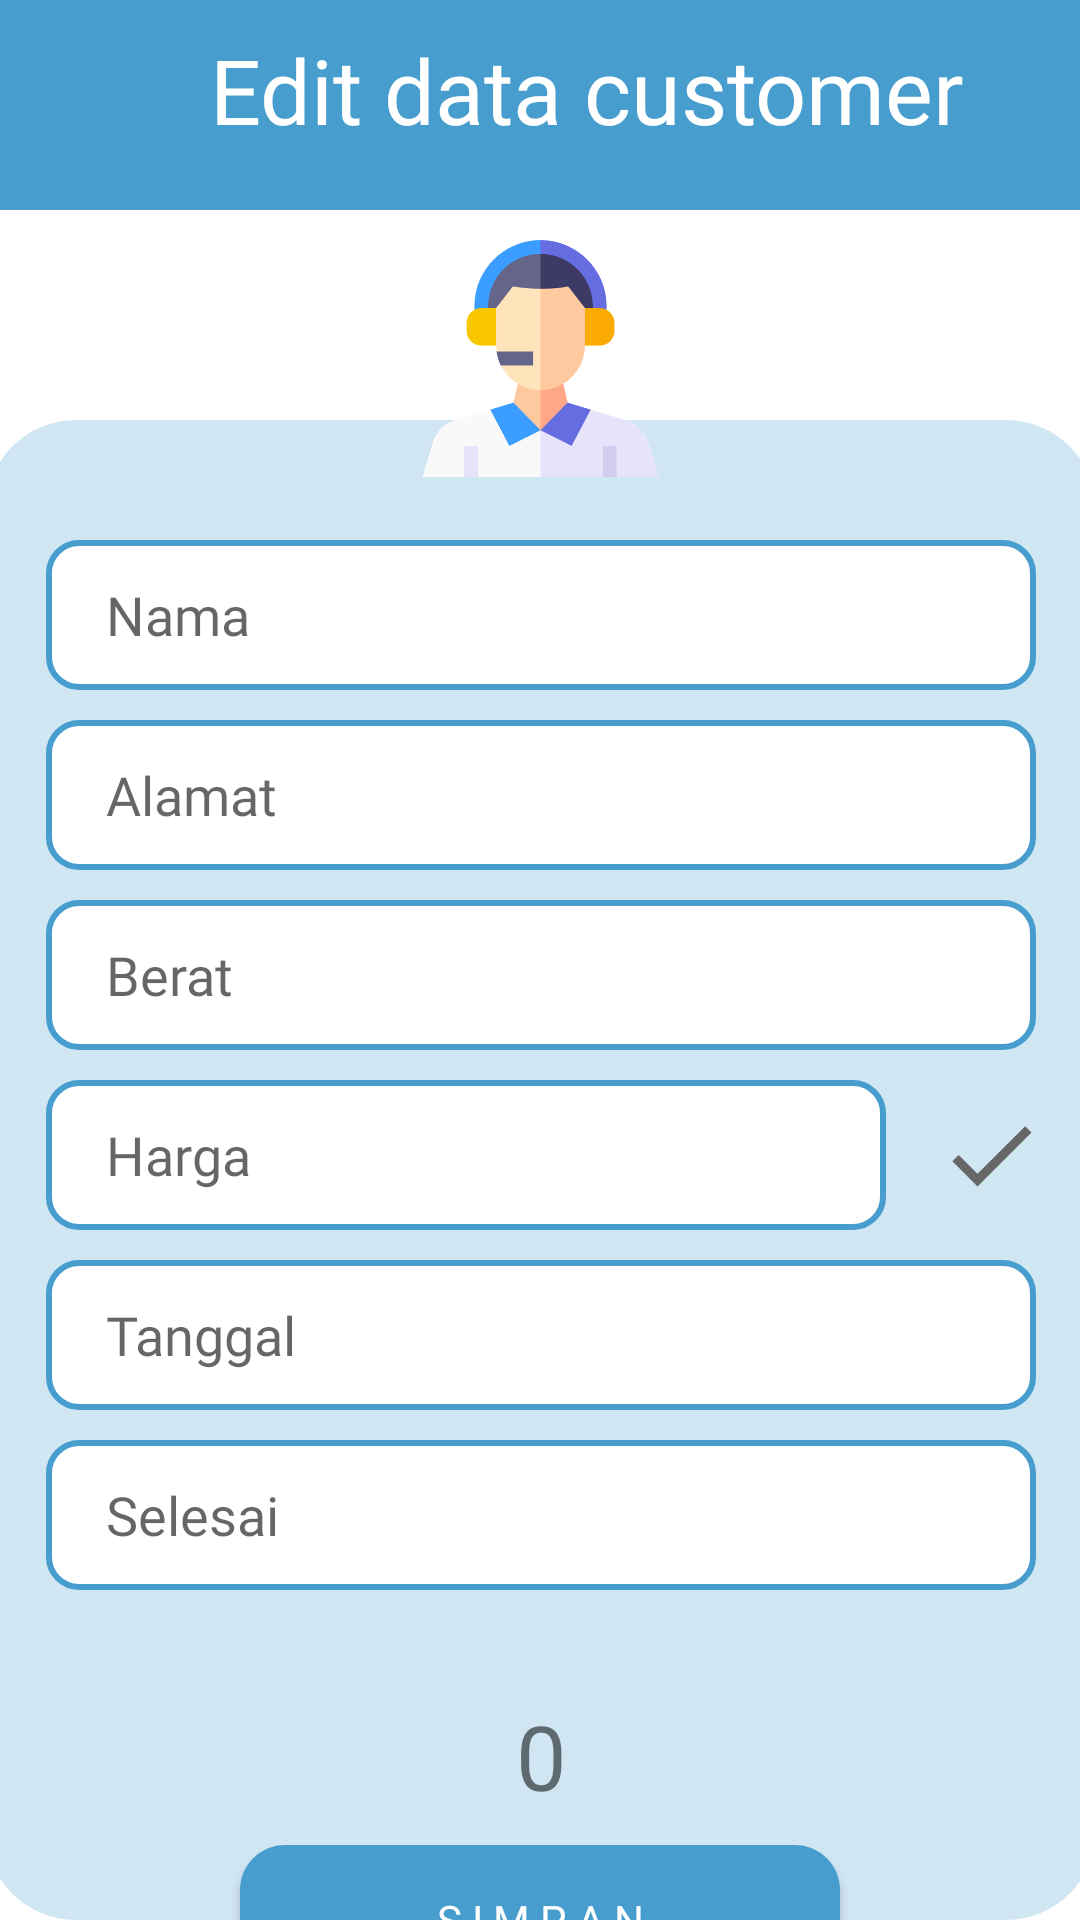

Android layout source for this screen:
<!-- AndroidManifest.xml: application theme Theme.PROJEK_KEL5_XIIPPLG3 -->
<!-- res/layout/activity_editcustomer.xml -->
<?xml version="1.0" encoding="utf-8"?>
<androidx.constraintlayout.widget.ConstraintLayout xmlns:android="http://schemas.android.com/apk/res/android"
    xmlns:app="http://schemas.android.com/apk/res-auto"
    xmlns:tools="http://schemas.android.com/tools"
    android:layout_width="match_parent"
    android:layout_height="match_parent"
    tools:context=".editcustomer">

    <androidx.constraintlayout.widget.ConstraintLayout
        android:id="@+id/constraintLayout2"
        android:layout_width="match_parent"
        android:layout_height="70dp"
        android:background="#479ECE"
        app:layout_constraintEnd_toEndOf="parent"
        app:layout_constraintStart_toStartOf="parent"
        app:layout_constraintTop_toTopOf="parent">

        <ImageView
            android:id="@+id/imgLeftEdcus"
            android:layout_width="30dp"
            android:layout_height="30dp"
            android:layout_marginStart="20dp"
            app:layout_constraintBottom_toBottomOf="parent"
            app:layout_constraintStart_toStartOf="parent"
            app:layout_constraintTop_toTopOf="parent"
            app:srcCompat="@drawable/ic_baseline_arrow_back_ios_24" />

        <TextView
            android:id="@+id/textView2"
            android:layout_width="wrap_content"
            android:layout_height="wrap_content"
            android:layout_marginStart="20dp"
            android:fontFamily="@font/lilita_one"
            android:text="Edit data customer"
            android:textColor="#FFFFFF"
            android:textSize="30dp"
            app:layout_constraintBottom_toBottomOf="@+id/imgLeftEdcus"
            app:layout_constraintStart_toEndOf="@+id/imgLeftEdcus" />
    </androidx.constraintlayout.widget.ConstraintLayout>

    <androidx.constraintlayout.widget.ConstraintLayout
        android:id="@+id/constraintLayout3"
        android:layout_width="370dp"
        android:layout_height="500dp"
        android:layout_marginTop="70dp"
        android:background="@drawable/hh"
        app:layout_constraintEnd_toEndOf="parent"
        app:layout_constraintStart_toStartOf="parent"
        app:layout_constraintTop_toBottomOf="@+id/constraintLayout2">

        <EditText
            android:id="@+id/inpTglEdCust"
            android:layout_width="330dp"
            android:layout_height="50dp"
            android:layout_marginTop="10dp"
            android:background="@drawable/aa"
            android:ems="10"
            android:fontFamily="@font/jost_bold"
            android:hint="Tanggal"
            android:inputType="textPersonName"
            android:paddingLeft="20dp"
            app:layout_constraintEnd_toEndOf="parent"
            app:layout_constraintStart_toStartOf="parent"
            app:layout_constraintTop_toBottomOf="@+id/inpHrgaEdCust" />

        <EditText
            android:id="@+id/inpTglSelesiEdCust"
            android:layout_width="330dp"
            android:layout_height="50dp"
            android:layout_marginTop="10dp"
            android:background="@drawable/aa"
            android:ems="10"
            android:fontFamily="@font/jost_bold"
            android:hint="Selesai"
            android:inputType="textPersonName"
            android:paddingLeft="20dp"
            app:layout_constraintEnd_toEndOf="@+id/inpTglEdCust"
            app:layout_constraintStart_toStartOf="@+id/inpTglEdCust"
            app:layout_constraintTop_toBottomOf="@+id/inpTglEdCust" />

        <EditText
            android:id="@+id/inpHrgaEdCust"
            android:layout_width="280dp"
            android:layout_height="50dp"
            android:layout_marginTop="10dp"
            android:background="@drawable/aa"
            android:ems="10"
            android:fontFamily="@font/jost_bold"
            android:hint="Harga"
            android:inputType="textPersonName"
            android:paddingLeft="20dp"
            app:layout_constraintStart_toStartOf="@+id/inpBeratEdCust"
            app:layout_constraintTop_toBottomOf="@+id/inpBeratEdCust" />

        <EditText
            android:id="@+id/inpBeratEdCust"
            android:layout_width="330dp"
            android:layout_height="50dp"
            android:layout_marginTop="10dp"
            android:background="@drawable/aa"
            android:ems="10"
            android:fontFamily="@font/jost_bold"
            android:hint="Berat"
            android:inputType="textPersonName"
            android:paddingLeft="20dp"
            app:layout_constraintEnd_toEndOf="@+id/inpAlmEdCust"
            app:layout_constraintStart_toStartOf="@+id/inpAlmEdCust"
            app:layout_constraintTop_toBottomOf="@+id/inpAlmEdCust" />

        <EditText
            android:id="@+id/inpAlmEdCust"
            android:layout_width="330dp"
            android:layout_height="50dp"
            android:layout_marginTop="10dp"
            android:background="@drawable/aa"
            android:ems="10"
            android:fontFamily="@font/jost_bold"
            android:hint="Alamat"
            android:inputType="textPersonName"
            android:paddingLeft="20dp"
            app:layout_constraintEnd_toEndOf="@+id/inpNamaEdCust"
            app:layout_constraintHorizontal_bias="1.0"
            app:layout_constraintStart_toStartOf="@+id/inpNamaEdCust"
            app:layout_constraintTop_toBottomOf="@+id/inpNamaEdCust" />

        <EditText
            android:id="@+id/inpNamaEdCust"
            android:layout_width="330dp"
            android:layout_height="50dp"
            android:layout_marginTop="40dp"
            android:background="@drawable/aa"
            android:ems="10"
            android:fontFamily="@font/jost_bold"
            android:hint="Nama"
            android:inputType="textPersonName"
            android:paddingLeft="20dp"
            app:layout_constraintEnd_toEndOf="parent"
            app:layout_constraintStart_toStartOf="parent"
            app:layout_constraintTop_toTopOf="parent" />

        <ImageView
            android:id="@+id/imgKaliEdCust"
            android:layout_width="52dp"
            android:layout_height="36dp"
            app:layout_constraintBottom_toBottomOf="@+id/inpHrgaEdCust"
            app:layout_constraintEnd_toEndOf="parent"
            app:layout_constraintStart_toEndOf="@+id/inpHrgaEdCust"
            app:layout_constraintTop_toTopOf="@+id/inpHrgaEdCust"
            app:srcCompat="@drawable/ic_baseline_check_24" />

        <TextView
            android:id="@+id/textView19"
            android:layout_width="wrap_content"
            android:layout_height="wrap_content"
            android:text="0"
            android:textSize="30sp"
            app:layout_constraintBottom_toBottomOf="parent"
            app:layout_constraintEnd_toEndOf="parent"
            app:layout_constraintStart_toStartOf="parent"
            app:layout_constraintTop_toBottomOf="@+id/inpTglSelesiEdCust" />

    </androidx.constraintlayout.widget.ConstraintLayout>

    <androidx.constraintlayout.widget.ConstraintLayout
        android:layout_width="79dp"
        android:layout_height="79dp"
        android:layout_marginTop="10dp"
        android:background="@drawable/pp"
        app:layout_constraintEnd_toEndOf="parent"
        app:layout_constraintStart_toStartOf="parent"
        app:layout_constraintTop_toBottomOf="@+id/constraintLayout2">

        <ImageView
            android:id="@+id/imgleftInpadm"
            android:layout_width="wrap_content"
            android:layout_height="wrap_content"
            app:layout_constraintBottom_toBottomOf="parent"
            app:layout_constraintEnd_toEndOf="parent"
            app:layout_constraintStart_toStartOf="parent"
            app:layout_constraintTop_toTopOf="parent"
            app:srcCompat="@drawable/admin_removebg_preview" />
    </androidx.constraintlayout.widget.ConstraintLayout>

    <androidx.appcompat.widget.AppCompatButton
        android:id="@+id/btnedtcust"
        android:layout_width="200dp"
        android:layout_height="50dp"
        android:background="@drawable/ii"
        android:fontFamily="@font/jost_bold"
        android:text="S I M P A N"
        android:textColor="#FFFFFF"
        app:layout_constraintBottom_toBottomOf="parent"
        app:layout_constraintEnd_toEndOf="parent"
        app:layout_constraintStart_toStartOf="parent"
        app:layout_constraintTop_toBottomOf="@+id/constraintLayout3" />

</androidx.constraintlayout.widget.ConstraintLayout>
<!-- resources referenced by this layout -->
<resources>
  <!-- drawable aa (drawable) -->
  <?xml version="1.0" encoding="utf-8"?>
  <shape
      xmlns:android="http://schemas.android.com/apk/res/android">
      <corners android:radius="10dp"/>
      <solid android:color="@color/white"/>
      <stroke android:width="2dp"
              android:color="#479ECE"/>
  </shape>
  <!-- drawable admin_removebg_preview: png bitmap (drawable, 36667 bytes) -->
  <!-- drawable hh (drawable) -->
  <?xml version="1.0" encoding="utf-8"?>
  <shape xmlns:android="http://schemas.android.com/apk/res/android">
      <solid android:color="#41479ECE"/>
      <corners android:radius="30dp"/>
  </shape>
  <!-- drawable ic_baseline_check_24 (drawable) -->
  <vector android:height="24dp" android:tint="#676666"
      android:viewportHeight="24" android:viewportWidth="24"
      android:width="24dp" xmlns:android="http://schemas.android.com/apk/res/android">
      <path android:fillColor="@android:color/white" android:pathData="M9,16.17L4.83,12l-1.42,1.41L9,19 21,7l-1.41,-1.41z"/>
  </vector>
  <!-- drawable ii (drawable) -->
  <?xml version="1.0" encoding="utf-8"?>
  <shape xmlns:android="http://schemas.android.com/apk/res/android">
      <solid android:color="#479ECE"/>
      <corners android:radius="15dp"/>
  </shape>
  <style name="Theme.PROJEK_KEL5_XIIPPLG3" parent="Theme.MaterialComponents.Light.NoActionBar">
          
          <item name="colorPrimary">@color/purple_500</item>
          <item name="colorPrimaryVariant">@color/purple_700</item>
          <item name="colorOnPrimary">@color/white</item>
          
          <item name="colorSecondary">@color/teal_200</item>
          <item name="colorSecondaryVariant">@color/teal_700</item>
          <item name="colorOnSecondary">@color/black</item>
          
          <item name="android:statusBarColor" tools:targetApi="l">?attr/colorPrimaryVariant</item>
          
      </style>
  <!-- not gathered from this repository: default colours our renderer supplied (Android Studio template values) -->
  <color name="purple_500">#FF6200EE</color>
  <color name="purple_700">#FF3700B3</color>
  <color name="teal_200">#FF03DAC5</color>
  <color name="teal_700">#FF018786</color>
  <color name="black">#FF000000</color>
  <color name="white">#FFFFFFFF</color>
</resources>
